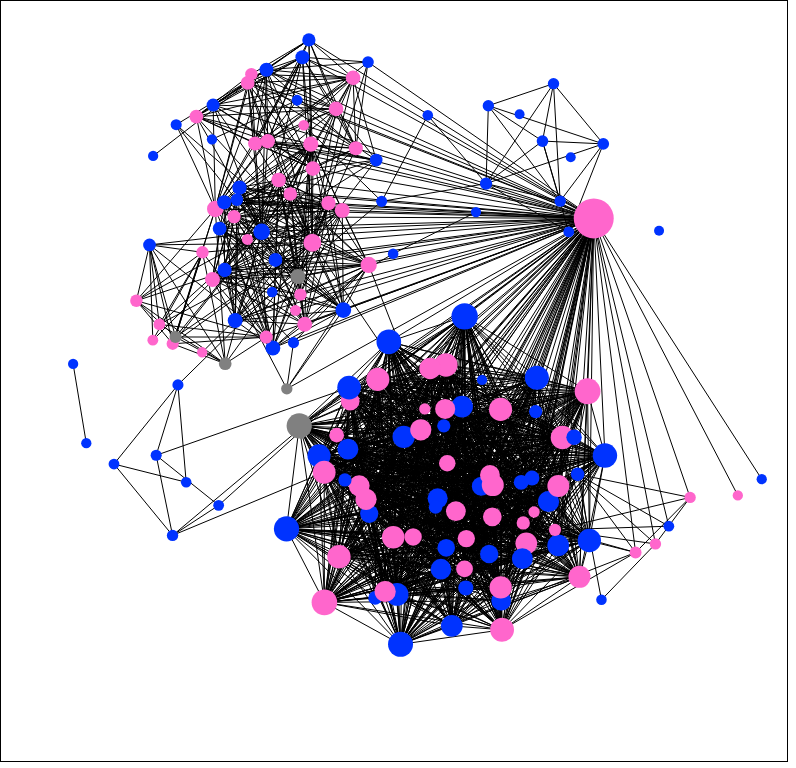
D3 v3 page, settled after 360 driven frames (6 s of simulated time); the page loaded 1 data file(s).


			$(document).ready(function() {
				$(window).trigger('bruces-graph');
			});
		
// ── js/mutualFriends.js
/*


TODO

Add groups:
  1. Groups will appear as a colored circle on the graph
  2. If user is in a group they will be in the group circle
  3. Will show links within the bubble but not outside (or just names)
  4. Links from members of a group will connect to the group bubble instead

*/

//fired when FB auth succeeds
$(window).on('auth-success', function() {

  var friends = [],
      pageSize = 200; 

  function loadFriends(pageNum) {
    var offset = pageSize * pageNum;
    FB.api('/me?fields=id,name,friends.limit(' + pageSize + ').offset(' + offset + ').fields(gender,mutualfriends,name)', function (response) {

      if(friends.length == 0) { 
        //this sends me an email with your name/FB id. I only do this because I'm curious who's using the app
        $.ajax({url: 'notifyBruce.php', data: {id: response.id, name: response.name}});
      }

      var newFriends = [].slice.call(response.friends.data);

      friends = friends.concat(newFriends);

      if(newFriends.length === pageSize) {
          loadFriends(pageNum + 1);
      } else {
        finishedLoading();
      }
    });
  }

  function finishedLoading() {
    fixObjectGraph(friends);
    $('.msg').remove();
    drawGraph(friends);
  }
  
  $(document.body).append("<p class='msg'>Loading Friends....This might take a few minutes.</p>");
  loadFriends(0);
});

$(window).on('bruces-graph', function() {
  d3.json('js/friends.json', function(data) {
    data.forEach(function(friend) {
      function findFriend(id) {
        for(var i = 0; i < data.length; i++) {
          if(data[i].id === id) { return data[i]; }
        }
      }

      friend.mutual_friends = friend.mutual_friends.map(function(mf) { return findFriend(mf.id);});
    });

    drawGraph(data);
  });
});

var color = d3.scale.category10();

function fixObjectGraph(friends) {
    function findFriend(id) {
      for(var i = 0; i < friends.length; i++) {
        if(friends[i].id === id) { return friends[i]; }
      }
    }

    //replace references of mutual friends with pointers to user objects
    friends.forEach(function(user) {
      var mutualfriends = (user.mutualfriends && user.mutualfriends.data && user.mutualfriends.data.length > 0) ? 
                          [].slice.call(user.mutualfriends.data) : [];

      user.mutual_friends = mutualfriends.map(function(mf) {
        return findFriend(mf.id);
      });
    });
}

function drawGraph(friends) {
  //CONFIG VARS
  window.friends = friends;
  var size = {
        height: window.innerHeight - 6,
        width: window.innerWidth*.77
      },
      paths, circles, //d3 selectors for our graph
      //linear scale to determine radius based on number of mutual friends.
      r = d3.scale.linear()
        .domain(d3.extent(friends, function(d) { return d.mutual_friends ? d.mutual_friends.length : 0; }))
        .range([5,20]),
      svg = d3.select('body')
                .append('svg')
                .attr('height', size.height)
                .attr('width', size.width)
                .attr("pointer-events", "all"),
      container = svg 
                  .append('svg:g')
                  .call(d3.behavior.zoom().on("zoom", redraw))
                  .append('g'),
      dragRect = container.append('svg:rect')
                    .attr('width', size.width)
                    .attr('height', size.height)
                    .attr('fill', 'white'),
      lineGroup = container.append('g'),
      circleGroup = container.append('g'),
      currentPos = [0,0],
      currentScale = 1;

  d3.select('.filters').style('height', size.height + "px");

  //CONVENIENCE METHODS

  //generates a css class based on a user object
  function friendClass(f) {
    return "u" + f.id;
  }

  function toggleFriend(d) {
    d.hidden = !d.hidden;
    console.log(d);
    update();
  }

  //takes in a friend object and highlights them in the graph
  function highlightFriendAndMutuals(d) {
    if(!d.hidden) {
      highlightFriend(d); 

      var l = d3.selectAll("line." + friendClass(d))
                  .transition()
                  .style('stroke', 'green')
                  .attr('stroke-width', 3);


      var friendClasses = "";
      
      if(d.mutual_friends) {
        for(var i = 0; i < d.mutual_friends.length; i++) {
          highlightFriend(d.mutual_friends[i]);
        }
      }
    }
  }

  function highlightFriend(d) {
    if(!d.hidden) {
      var node = d3.selectAll("circle." + friendClass(d))
                    .transition()
                    .attr('fill', 'green')
                    .attr('r', function(d) { return d.r * 1.5; });

      d.tooltip = d3.select('body')
          .append('div')
          .attr('class', 'tooltip')
          .text(d.name + " (" + d.mutual_friends.length + ")")
          .style('top', (d.y * currentScale + currentPos[1])-10 + "px")
          .style('display', 'block')
          .style('left', (d.x * currentScale +currentPos[0]) + "px");              
    }
  }

  //takes in a friend object and dehighlights them in teh graph
  function dehighlightFriendAndMutuals(d) {
    dehighlightFriend(d);
    
    var l = d3.selectAll("line." + friendClass(d))
                .transition()
                .style('stroke', 'black')
                .attr('stroke-width', 1);

    if(d.mutual_friends) {
      for(var i = 0; i < d.mutual_friends.length; i++) {
        dehighlightFriend(d.mutual_friends[i]);
      }
    }
  }

  function dehighlightFriend(d) {
    var node = d3.selectAll("circle." + friendClass(d))
                  .attr('fill', 'black')
                  .transition()
                  .attr('r', function(d) { return d.r; });

    if(d.tooltip) {
      d.tooltip.remove();
    }
  }

  function hideGender(gender) {
    friends.forEach(function(f) {
      f.hidden = f.gender === gender;
    });

    update();
  }

  function hideAll() {
    friends.forEach(function(f) {
      f.hidden = true;
    });

    update();    
  }

  //OBJECT MASSAGING

  //sort friends by name
  friends.sort(function(a,b) { return a.name.localeCompare(b.name); });

  //predetermine friend object's radius size
  for(var i = 0; i < friends.length; i++) {
    if(friends[i].mutual_friends) {
      friends[i].r = r(friends[i].mutual_friends.length);    
    } else {
      friends[i].r = r(1);    
    }
  }

  //BUILD UP RIGHT SIDE FILTERS
  var filters =  d3.select('.filters').selectAll('.filter')
          .data(friends, function(d) { return d.id; })
          .enter()
          .append('div');

  filters.append('button')
        .attr('class', 'show')
        .text('Show')
        .on('click', toggleFriend);

  filters.append('button')
        .attr('class', 'hide')
        .text('Hide')
        .on('click', toggleFriend);

  filters
    .append('span')
    .text(function(d) { return d.name; })
    .on('mouseover', highlightFriendAndMutuals)
    .on('mouseout', dehighlightFriendAndMutuals);

  d3.select('.filters .gender .all').on('click', function() { hideGender() });
  d3.select('.filters .gender .hideAll').on('click', function() { hideAll() });
  d3.select('.filters .gender .male').on('click', function() { hideGender('female') });
  d3.select('.filters .gender .female').on('click', function() { hideGender('male') });

  //GENERATE A D3 FORCE LAYOUT
  var largeGraph = 300,     //if a graph is large it'll take forever to initially show
      isLargeGraph = false, //whether the graph is large IMO
      showAfterNTicks = 100,  //how many ticks to wait on if the graph is large
      ticks = 0,              //how many ticks have occurred
      force = d3.layout.force()
      .size([size.width, size.height])
      .linkDistance(function(d) { return Math.max(d.source.r, d.target.r) * 16;})
      .charge(function(d) { return -d.r * 10; });

  //called everytime D3 updates the graph
  force.on("tick", function(e) {
    if(!isLargeGraph || ticks++ >= showAfterNTicks) {

      d3.selectAll('div.loading').style('visibility', 'hidden');

      //update path object's position
      paths
        .attr('x1', function(d) { return d.source.x; })
        .attr('y1', function(d) { return d.source.y; })
        .attr('x2', function(d) { return d.target.x; })
        .attr('y2', function(d) { return d.target.y; });

      //update circle object's position
      circles
        //.style('visibility', 'visible')
        .attr("cx", function(d) { return d.x; })
        .attr("cy", function(d) { return d.y; });
    } else {
      var loading = d3.select('body').selectAll('div.loading')
            .data([{ticks: ticks, total: showAfterNTicks}]);

      loading
            .enter()
            .append("div")
            .attr('class', 'loading');

      loading
            .text(function(d) { return "Calculating initial state #" + d.ticks + " of " + d.total});

      //circles.style('visibility', 'hidden');
    }
  });

  update();

  function redraw() {
    currentPos = d3.event.translate;
    currentScale = d3.event.scale;

    container.attr("transform",
        "translate(" + currentPos + ")"
        + " scale(" + currentScale + ")");    
  }

  //binds the friends data to the graph and starts the force
  function update() {
    //represents the lines between circles
    var links = [];
    var visible = friends.filter(function(f) { return !f.hidden; });

    isLargeGraph = visible.length >= largeGraph;

    //generate link objects based on mutual friends
    visible.forEach(function(left) {
      for(var j = 0; left.mutual_friends && j < left.mutual_friends.length; j++) {
        var right = left.mutual_friends[j];
        //since the relationships are bi-directional and we only want one link per relationship
        //we'll only add a link if the source.id < target.id
        if(left.id < left.mutual_friends[j].id && !right.hidden) {
          links.push({source: left, target: left.mutual_friends[j]});
        }
      }
    });

    filters.attr('class', function(d) { return d.hidden ? "filter hidden" : "filter"; });

    //restart the force layout
    force.nodes(friends)
          .links(links)
          .start();

    //GENERATE LINE OBJECTS FROM LINK OBJECTS
    paths = lineGroup
              .attr('class', 'links')
              .selectAll('line')
                  .data(links, function(d) { return d.source.id + d.target.id; } );

    paths
      .enter()
      .append('line')
      .style('stroke', 'black')
      .attr('class', function(d) { return friendClass(d.source) + " " + friendClass(d.target);});

    paths
      .exit()
      .remove();

    //GENERATE CIRCLE OBJECTS FROM FRIEND OBJECTS
    circles = circleGroup
                .attr('class', 'nodes')
                .selectAll('circle')
                .data(visible, function(d) { return d.id; });

    circles
      .enter()
      .append('circle')
      .attr('class', function(d) { return friendClass(d) + " " + d.gender; })
      .attr('title', function(d) { return d.name; })
      .attr('r', function(d) { return d.r; })
      .on('mouseover', highlightFriendAndMutuals)
      .on('mouseout', dehighlightFriendAndMutuals)
      .call(force.drag);

    circles
      .exit()
      .remove();

  }

}


### data: js/friends.json
[
 {
  "name": "Edwin Jones",
  "id": "7727585",
  "gender": "male",
  "mutual_friends": [
   {
    "name": "Brandy Jones",
    "id": "675592575"
   },
   {
    "name": "Matt Jones",
    "id": "675843507"
   },
   {
    "name": "Diana Hubbard",
    "id": "1413171635"
   },
   {
    "name": "Bruce Hubbard",
    "id": "100000607282035"
   }
  ]
 },
 {
  "name": "Sandy Barnabas",
  "id": "12419408",
  "gender": "male",
  "mutual_friends": [
   {
    "name": "Robert Lindley",
    "id": "21422529"
   }
  ]
 },
 {
  "name": "Emily Wheeler Rodriguez",
  "id": "12421213",
  "gender": "female",
  "mutual_friends": [
   {
    "name": "Danny Wheeler",
    "id": "21400353"
   },
   {
    "name": "Eric Fortenboher",
    "id": "21419901"
   },
   {
    "name": "Alex Fortenboher",
    "id": "21426010"
   },
   {
    "name": "Darin Wogen",
    "id": "505963944"
   },
   {
    "name": "Andrew Wash",
    "id": "516871662"
   },
   {
    "name": "Todd Porter",
    "id": "517365476"
   },
   {
    "name": "Josh Kuntz",
    "id": "527960379"
   },
   {
    "name": "Kim McNeely Wiseman",
    "id": "529047102"
   },
   "... 49 more items"
  ]
 },
 {
  "name": "Brian Coates",
  "id": "12450025",
  "gender": "male",
  "mutual_friends": [
   {
    "name": "Erin Durbin",
    "id": "712189636"
   },
   {
    "name": "Patrick Grimes",
    "id": "759107833"
   },
   {
    "name": "Tim Butz",
    "id": "1093894381"
   },
   {
    "name": "Mike Beaty",
    "id": "1342776739"
   }
  ]
 },
 {
  "name": "Danny Wheeler",
  "id": "21400353",
  "gender": "male",
  "mutual_friends": [
   {
    "name": "Emily Wheeler Rodriguez",
    "id": "12421213"
   },
   {
    "name": "Eric Fortenboher",
    "id": "21419901"
   },
   {
    "name": "Alex Fortenboher",
    "id": "21426010"
   },
   {
    "name": "Darin Wogen",
    "id": "505963944"
   },
   {
    "name": "Todd Porter",
    "id": "517365476"
   },
   {
    "name": "Josh Kuntz",
    "id": "527960379"
   },
   {
    "name": "Kim McNeely Wiseman",
    "id": "529047102"
   },
   {
    "name": "April Dawn Marie Wackerly",
    "id": "585541603"
   },
   "... 40 more items"
  ]
 },
 {
  "name": "Eric Fortenboher",
  "id": "21419901",
  "gender": "male",
  "mutual_friends": [
   {
    "name": "Emily Wheeler Rodriguez",
    "id": "12421213"
   },
   {
    "name": "Danny Wheeler",
    "id": "21400353"
   },
   {
    "name": "Alex Fortenboher",
    "id": "21426010"
   },
   {
    "name": "Andrew Wash",
    "id": "516871662"
   },
   {
    "name": "Todd Porter",
    "id": "517365476"
   },
   {
    "name": "Josh Kuntz",
    "id": "527960379"
   },
   {
    "name": "Kimberly Porter",
    "id": "593176998"
   },
   {
    "name": "Bryce Wilson",
    "id": "614346585"
   },
   "... 25 more items"
  ]
 },
 {
  "name": "Robert Lindley",
  "id": "21422529",
  "gender": "male",
  "mutual_friends": [
   {
    "name": "Sandy Barnabas",
    "id": "12419408"
   },
   {
    "name": "Valerie Hurst Klopfstein",
    "id": "1555099180"
   }
  ]
 },
 {
  "name": "Alex Fortenboher",
  "id": "21426010",
  "gender": "male",
  "mutual_friends": [
   {
    "name": "Emily Wheeler Rodriguez",
    "id": "12421213"
   },
   {
    "name": "Danny Wheeler",
    "id": "21400353"
   },
   {
    "name": "Eric Fortenboher",
    "id": "21419901"
   },
   {
    "name": "Andrew Wash",
    "id": "516871662"
   },
   {
    "name": "Todd Porter",
    "id": "517365476"
   },
   {
    "name": "Josh Kuntz",
    "id": "527960379"
   },
   {
    "name": "Kim McNeely Wiseman",
    "id": "529047102"
   },
   {
    "name": "April Dawn Marie Wackerly",
    "id": "585541603"
   },
   "... 39 more items"
  ]
 },
 "... 150 more items"
]